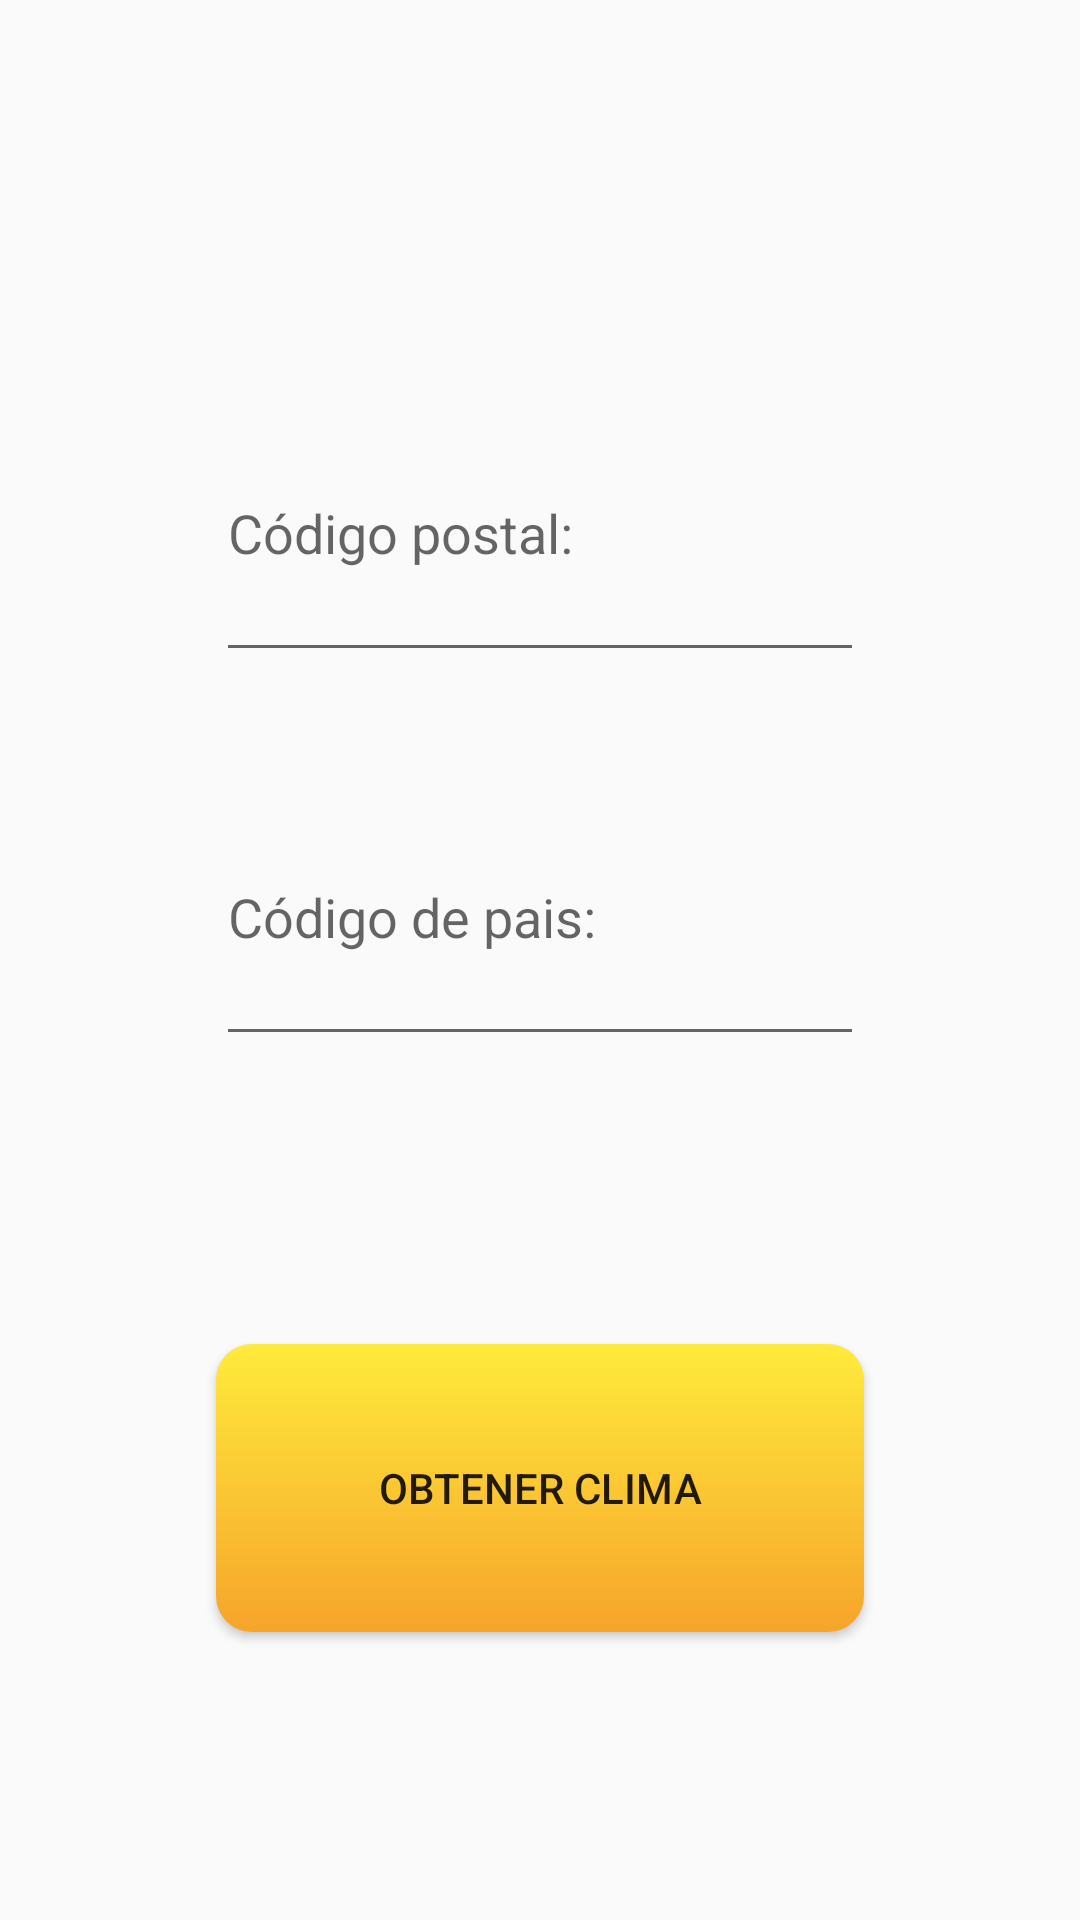

This screen was rendered from an Android layout file. Write that file and the resources it references.
<!-- AndroidManifest.xml: application theme Theme.Storm -->
<!-- res/layout/fragment_postal.xml -->
<?xml version="1.0" encoding="utf-8"?>
<FrameLayout xmlns:android="http://schemas.android.com/apk/res/android"
    xmlns:tools="http://schemas.android.com/tools"
    android:layout_width="match_parent"
    android:layout_height="match_parent"
    xmlns:app="http://schemas.android.com/apk/res-auto"
    tools:context=".PostalFragment">

    <androidx.constraintlayout.widget.ConstraintLayout
        android:layout_width="match_parent"
        android:layout_height="match_parent">

        <androidx.constraintlayout.widget.Guideline
            android:id="@+id/guideline14"
            android:layout_width="wrap_content"
            android:layout_height="wrap_content"
            android:orientation="horizontal"
            app:layout_constraintGuide_percent=".2" />

        <androidx.constraintlayout.widget.Guideline
            android:id="@+id/guideline15"
            android:layout_width="wrap_content"
            android:layout_height="wrap_content"
            android:orientation="horizontal"
            app:layout_constraintGuide_percent=".35" />

        <androidx.constraintlayout.widget.Guideline
            android:id="@+id/guideline16"
            android:layout_width="wrap_content"
            android:layout_height="wrap_content"
            android:orientation="horizontal"
            app:layout_constraintGuide_percent=".4" />

        <androidx.constraintlayout.widget.Guideline
            android:id="@+id/guideline17"
            android:layout_width="wrap_content"
            android:layout_height="wrap_content"
            android:orientation="horizontal"
            app:layout_constraintGuide_percent=".55" />

        <androidx.constraintlayout.widget.Guideline
            android:id="@+id/guideline20"
            android:layout_width="wrap_content"
            android:layout_height="wrap_content"
            android:orientation="horizontal"
            app:layout_constraintGuide_percent=".7" />

        <androidx.constraintlayout.widget.Guideline
            android:id="@+id/guideline21"
            android:layout_width="wrap_content"
            android:layout_height="wrap_content"
            android:orientation="horizontal"
            app:layout_constraintGuide_percent=".85" />

        <EditText
            android:id="@+id/edtCodigoPostal"
            android:layout_width="0dp"
            android:layout_height="0dp"
            android:ems="10"
            android:hint="Código postal:"
            android:inputType="number"
            app:layout_constraintBottom_toTopOf="@+id/guideline15"
            app:layout_constraintEnd_toStartOf="@+id/guideline18"
            app:layout_constraintStart_toStartOf="@+id/guideline19"
            app:layout_constraintTop_toTopOf="@+id/guideline14" />

        <androidx.constraintlayout.widget.Guideline
            android:id="@+id/guideline18"
            android:layout_width="wrap_content"
            android:layout_height="wrap_content"
            android:orientation="vertical"
            app:layout_constraintGuide_percent=".8" />

        <androidx.constraintlayout.widget.Guideline
            android:id="@+id/guideline19"
            android:layout_width="wrap_content"
            android:layout_height="wrap_content"
            android:orientation="vertical"
            app:layout_constraintGuide_percent=".2" />

        <EditText
            android:id="@+id/edtCodigoPaisPostal"
            android:layout_width="0dp"
            android:layout_height="0dp"
            android:ems="10"
            android:hint="Código de pais:"
            android:inputType="textPersonName"
            app:layout_constraintBottom_toTopOf="@+id/guideline17"
            app:layout_constraintEnd_toStartOf="@+id/guideline18"
            app:layout_constraintStart_toStartOf="@+id/guideline19"
            app:layout_constraintTop_toTopOf="@+id/guideline16" />

        <Button
            android:id="@+id/btnOkPostal"
            android:layout_width="0dp"
            android:layout_height="0dp"
            android:background="@drawable/btn_design"
            android:text="Obtener clima"
            app:layout_constraintBottom_toTopOf="@+id/guideline21"
            app:layout_constraintEnd_toStartOf="@+id/guideline18"
            app:layout_constraintStart_toStartOf="@+id/guideline19"
            app:layout_constraintTop_toTopOf="@+id/guideline20" />
    </androidx.constraintlayout.widget.ConstraintLayout>

</FrameLayout>
<!-- resources referenced by this layout -->
<resources>
  <!-- drawable btn_design (drawable) -->
  <?xml version="1.0" encoding="utf-8"?>
  <shape xmlns:android="http://schemas.android.com/apk/res/android"
      android:shape="rectangle">
  
      <gradient
          android:type="linear"
          android:angle="90"
          android:startColor="#F6A42B"
          android:endColor="#FFEB3B"/>
  
      <corners
          android:radius="12dp"/>
  
  </shape>
  <style name="Theme.Storm" parent="Theme.AppCompat.DayNight.NoActionBar">
          
          <item name="colorPrimary">@color/black</item>
          <item name="colorPrimaryVariant">#2C2C2C</item>
          <item name="colorOnPrimary">@color/white</item>
          
          <item name="colorSecondary">#FFCC00</item>
          <item name="colorSecondaryVariant">#B3951E</item>
          <item name="colorOnSecondary">@color/black</item>
          
          <item name="android:statusBarColor" tools:targetApi="l">?attr/colorPrimaryVariant</item>
          
      </style>
  <!-- not gathered from this repository: default colours our renderer supplied (Android Studio template values) -->
  <color name="black">#FF000000</color>
  <color name="white">#FFFFFFFF</color>
</resources>
